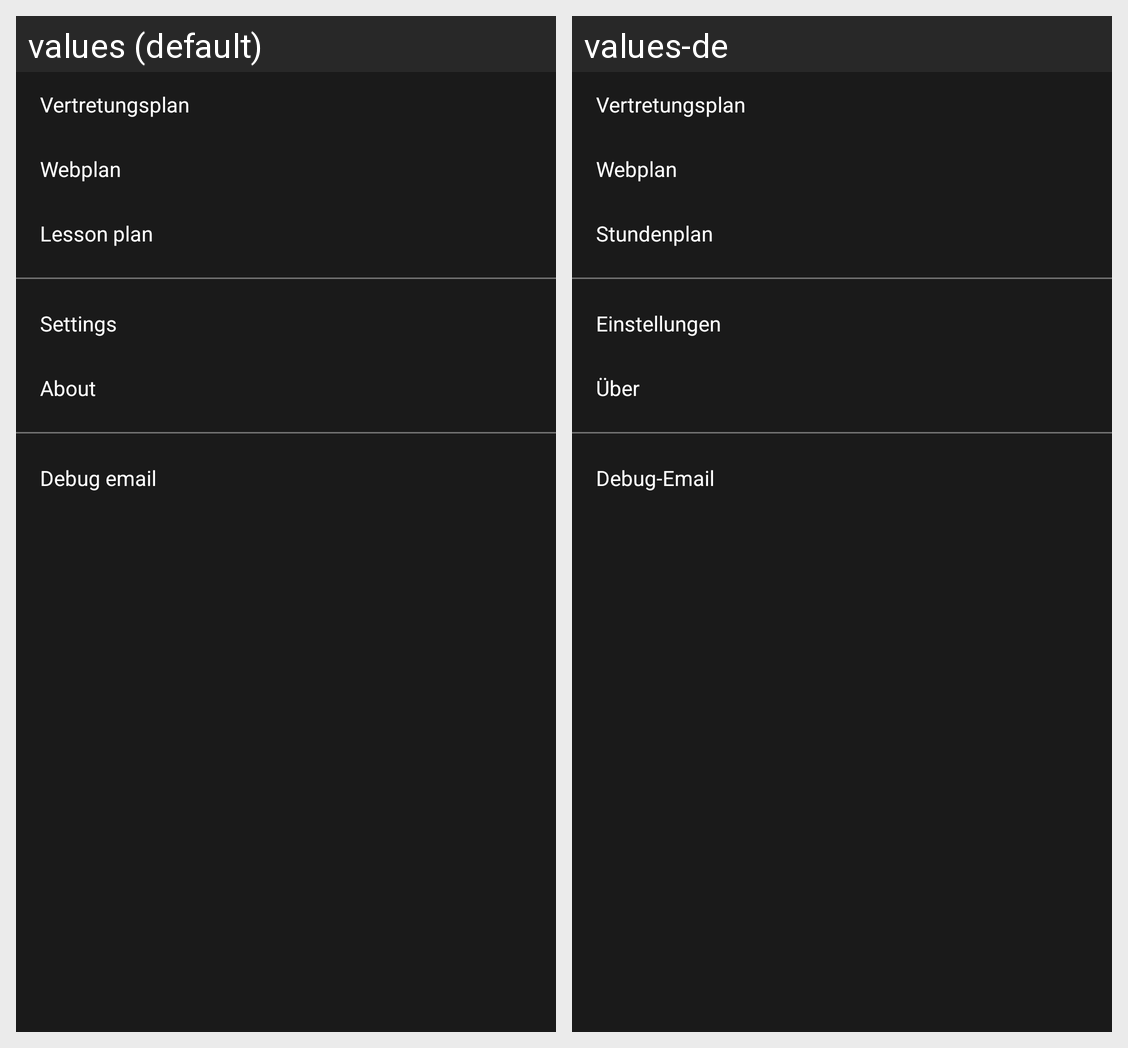

For this localized Android screen grid, give each drawn string resource with its value in every locale shown.
Android screen res/layout/navigation_drawer.xml rendered under 2 locales, left to right: values (default), values-de. Device: Nexus 5 (rendered at 1080×1920; each locale shown at half size, 540×960, under a caption strip naming it); theme Theme.MaterialComponents.DayNight.NoActionBar.
Strings drawn on this screen, with the default value and each locale's value (text and hints the layout hard-codes, and strings that could not be matched under every locale, appear in the picture but are not listed):

title_activity_formatted
  values: Vertretungsplan
  values-de: Vertretungsplan

original_activity
  values: Webplan
  values-de: Webplan

action_lesson_plan
  values: Lesson plan
  values-de: Stundenplan

settings
  values: Settings
  values-de: Einstellungen

action_about
  values: About
  values-de: Über

action_send_debug_email
  values: Debug email
  values-de: Debug-Email
